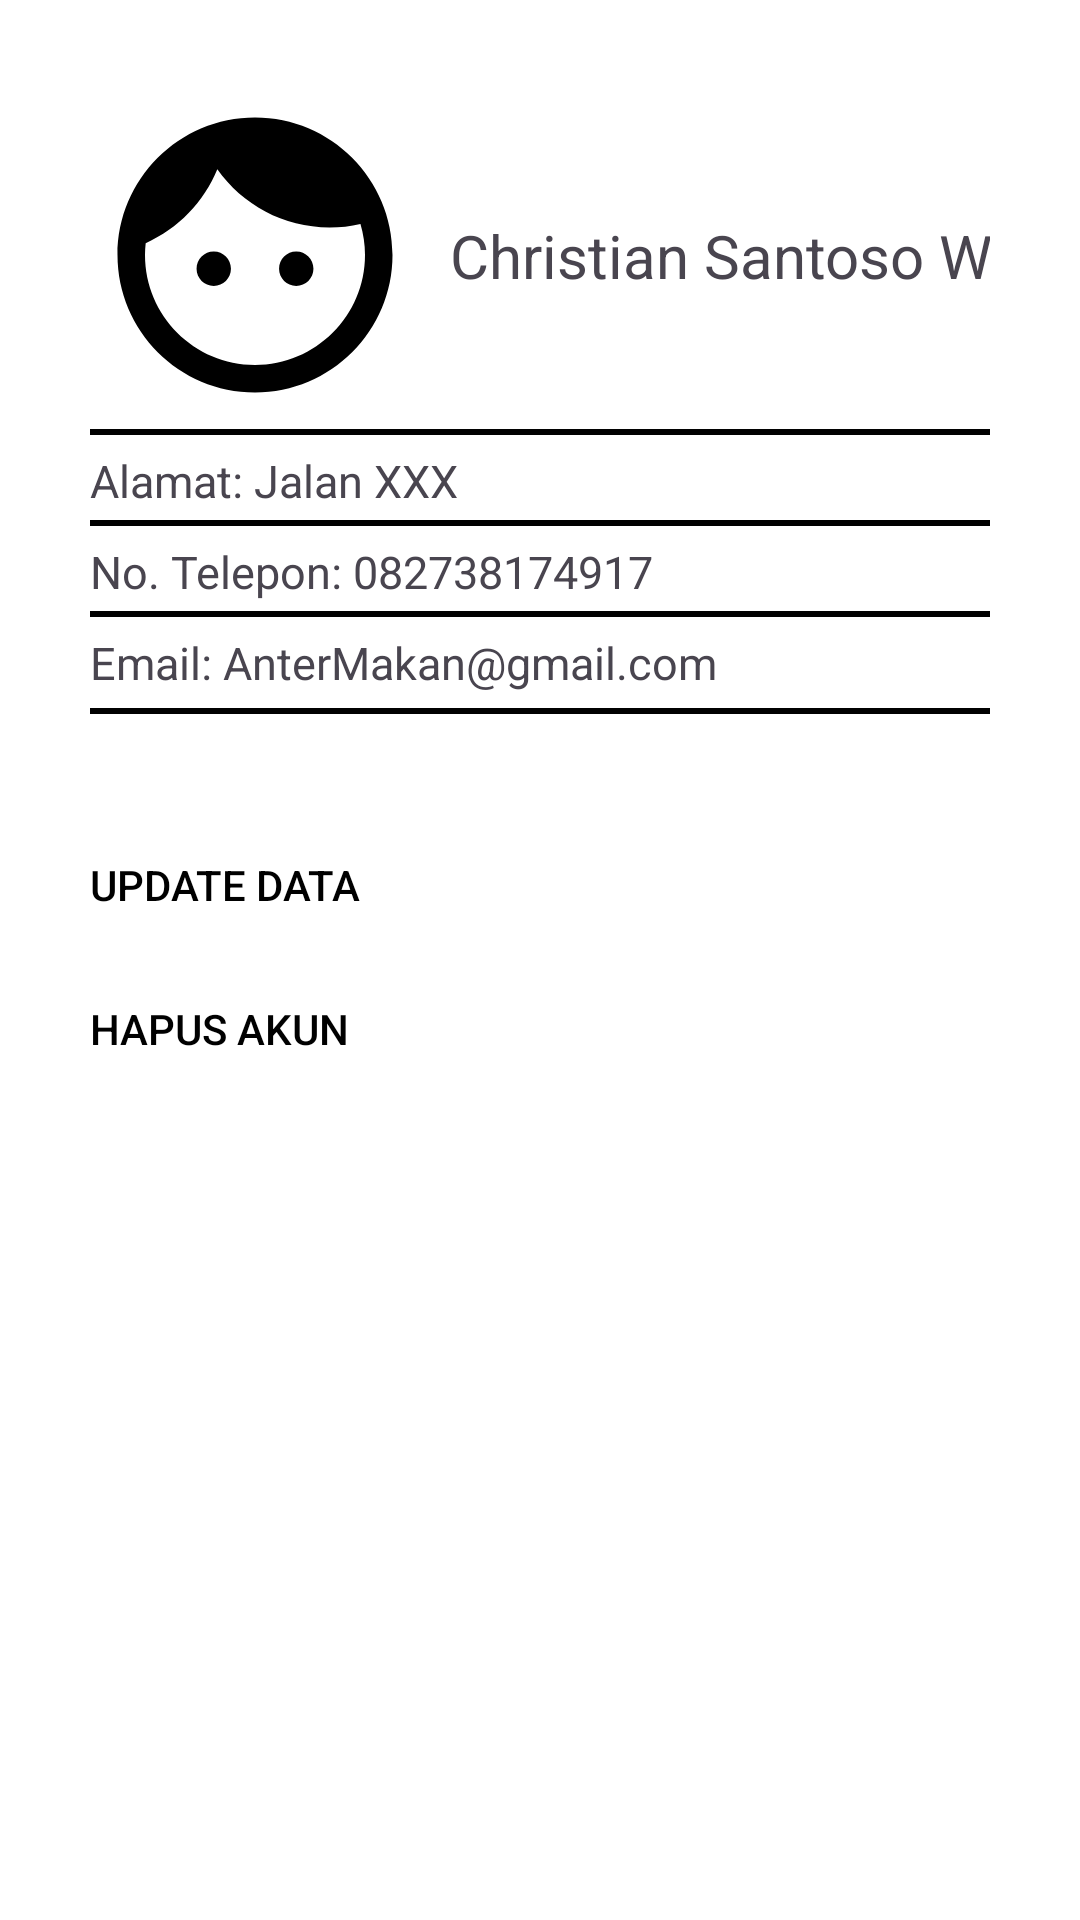

Write the Android layout XML for this screen, with the resource values it uses.
<!-- AndroidManifest.xml: application theme Theme.AnterMakan -->
<!-- res/layout/fragment_profile.xml -->
<?xml version="1.0" encoding="utf-8"?>
<androidx.constraintlayout.widget.ConstraintLayout xmlns:android="http://schemas.android.com/apk/res/android"
    android:layout_width="match_parent"
    android:layout_height="match_parent"
    xmlns:app="http://schemas.android.com/apk/res-auto"
    android:padding="30dp"
    android:background="#FFFFFF">

    <ImageView
        android:id="@+id/profile_pic"
        android:layout_width="wrap_content"
        android:layout_height="wrap_content"
        android:src="@drawable/profilepic"
        app:layout_constraintTop_toTopOf="parent"
        app:layout_constraintStart_toStartOf="parent"/>

    <TextView
        android:id="@+id/txt_profile_name"
        android:layout_width="wrap_content"
        android:layout_height="wrap_content"
        android:text="Christian Santoso Wijaya"
        android:layout_marginLeft="10dp"
        android:textSize="20sp"
        app:layout_constraintLeft_toRightOf="@id/profile_pic"
        app:layout_constraintTop_toTopOf="@id/profile_pic"
        app:layout_constraintBottom_toBottomOf="@id/profile_pic"/>

    <View
        android:layout_width="match_parent"
        android:layout_height="2dp"
        android:background="#010101"
        android:layout_marginBottom="5dp"
        app:layout_constraintBottom_toTopOf="@id/txt_alamat_str"/>

    <TextView
        android:id="@+id/txt_alamat_str"
        android:layout_width="wrap_content"
        android:layout_height="wrap_content"
        android:text="Alamat: "
        android:textSize="15sp"
        android:layout_marginTop="10dp"
        app:layout_constraintStart_toStartOf="parent"
        app:layout_constraintTop_toBottomOf="@id/profile_pic"/>

    <TextView
        android:id="@+id/alamat_profile"
        android:layout_width="wrap_content"
        android:layout_height="wrap_content"
        android:text="Jalan XXX"
        android:textSize="15sp"
        app:layout_constraintTop_toTopOf="@id/txt_alamat_str"
        app:layout_constraintLeft_toRightOf="@id/txt_alamat_str"/>

    <View
        android:layout_width="match_parent"
        android:layout_height="2dp"
        android:background="#010101"
        android:layout_marginBottom="5dp"
        app:layout_constraintBottom_toTopOf="@id/txt_telp_str"/>

    <TextView
        android:id="@+id/txt_telp_str"
        android:layout_width="wrap_content"
        android:layout_height="wrap_content"
        android:text="No. Telepon: "
        android:textSize="15sp"
        android:layout_marginTop="10dp"
        app:layout_constraintStart_toStartOf="parent"
        app:layout_constraintTop_toBottomOf="@id/alamat_profile"/>

    <TextView
        android:id="@+id/telpon_profile"
        android:layout_width="wrap_content"
        android:layout_height="wrap_content"
        android:text="082738174917"
        android:textSize="15sp"
        app:layout_constraintTop_toTopOf="@id/txt_telp_str"
        app:layout_constraintLeft_toRightOf="@id/txt_telp_str"/>

    <View
        android:layout_width="match_parent"
        android:layout_height="2dp"
        android:background="#010101"
        android:layout_marginBottom="5dp"
        app:layout_constraintBottom_toTopOf="@id/txt_email_str"/>

    <TextView
        android:id="@+id/txt_email_str"
        android:layout_width="wrap_content"
        android:layout_height="wrap_content"
        android:text="Email: "
        android:textSize="15sp"
        android:layout_marginTop="10dp"
        app:layout_constraintStart_toStartOf="parent"
        app:layout_constraintTop_toBottomOf="@id/txt_telp_str"/>

    <TextView
        android:id="@+id/email_profile"
        android:layout_width="wrap_content"
        android:layout_height="wrap_content"
        android:text="AnterMakan@gmail.com"
        android:textSize="15sp"
        app:layout_constraintTop_toTopOf="@id/txt_email_str"
        app:layout_constraintLeft_toRightOf="@id/txt_email_str"/>

    <View
        android:layout_width="match_parent"
        android:layout_height="2dp"
        android:background="#010101"
        android:layout_marginTop="5dp"
        app:layout_constraintTop_toBottomOf="@id/txt_email_str"/>

    <Button
        android:id="@+id/btn_change_data"
        android:layout_width="wrap_content"
        android:layout_height="wrap_content"
        android:background="@drawable/button_nobg"
        android:textColor="@color/black"
        android:padding="0dp"
        android:text="Update Data"
        android:gravity="left|center_vertical"
        android:layout_marginTop="40dp"
        app:layout_constraintTop_toBottomOf="@id/email_profile"
        app:layout_constraintLeft_toLeftOf="parent"/>

    <Button
        android:id="@+id/btn_delete_acc"
        android:layout_width="wrap_content"
        android:layout_height="wrap_content"
        android:background="@drawable/button_nobg"
        android:textColor="@color/black"
        android:padding="0dp"
        android:text="Hapus Akun"
        android:gravity="left|center_vertical"
        android:layout_marginTop="0dp"
        app:layout_constraintTop_toBottomOf="@id/btn_change_data"
        app:layout_constraintLeft_toLeftOf="parent"/>

</androidx.constraintlayout.widget.ConstraintLayout>
<!-- resources referenced by this layout -->
<resources>
  <!-- drawable button_nobg (drawable) -->
  <?xml version="1.0" encoding="utf-8"?>
  <shape xmlns:android="http://schemas.android.com/apk/res/android" android:shape="ring">
      <solid android:color="@color/white"/>
  </shape>
  <!-- drawable profilepic (drawable) -->
  <vector android:height="110dp" android:tint="#000000"
      android:viewportHeight="24" android:viewportWidth="24"
      android:width="110dp" xmlns:android="http://schemas.android.com/apk/res/android">
      <path android:fillColor="@android:color/white" android:pathData="M9,11.75c-0.69,0 -1.25,0.56 -1.25,1.25s0.56,1.25 1.25,1.25 1.25,-0.56 1.25,-1.25 -0.56,-1.25 -1.25,-1.25zM15,11.75c-0.69,0 -1.25,0.56 -1.25,1.25s0.56,1.25 1.25,1.25 1.25,-0.56 1.25,-1.25 -0.56,-1.25 -1.25,-1.25zM12,2C6.48,2 2,6.48 2,12s4.48,10 10,10 10,-4.48 10,-10S17.52,2 12,2zM12,20c-4.41,0 -8,-3.59 -8,-8 0,-0.29 0.02,-0.58 0.05,-0.86 2.36,-1.05 4.23,-2.98 5.21,-5.37C11.07,8.33 14.05,10 17.42,10c0.78,0 1.53,-0.09 2.25,-0.26 0.21,0.71 0.33,1.47 0.33,2.26 0,4.41 -3.59,8 -8,8z"/>
  </vector>
  <style name="Theme.AnterMakan" parent="Base.Theme.AnterMakan" />
  <style name="Base.Theme.AnterMakan" parent="Theme.Material3.DayNight.NoActionBar">
          
          
      </style>
  <!-- not gathered from this repository: default colours our renderer supplied (Android Studio template values) -->
  <color name="black">#FF000000</color>
  <color name="white">#FFFFFFFF</color>
</resources>
